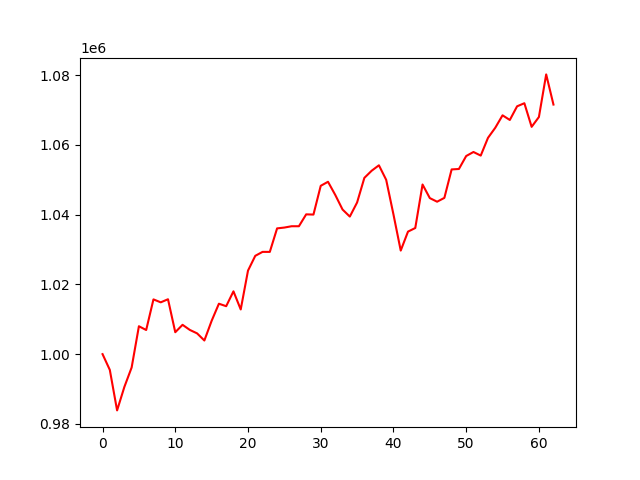

The data file committed next to this chart (first rows):
, 0
0, 1000000
1, 995476
2, 983859
3, 990591
4, 996166
5, 1008003
6, 1006921
7, 1015707
8, 1014862
9, 1015747
10, 1006286
11, 1008412
12, 1006949
13, 1005958
14, 1003913
15, 1009557
16, 1014465
17, 1013753
18, 1018016
19, 1012819
20, 1023961
21, 1028207
22, 1029336
23, 1029333
24, 1036076
25, 1036315
26, 1036694
27, 1036694
28, 1040101
29, 1040041
30, 1048290
31, 1049449
32, 1045667
33, 1041489
34, 1039461
35, 1043507
36, 1050568
37, 1052611
38, 1054177
39, 1050011
40, 1040081
41, 1029713
42, 1035150
43, 1036187
44, 1048666
45, 1044764
46, 1043732
47, 1044827
48, 1052995
49, 1053118
50, 1056837
51, 1057994
52, 1056962
53, 1062056
54, 1064947
55, 1068515
56, 1067180
57, 1071100
58, 1071983
59, 1065208
... 3 more rows
